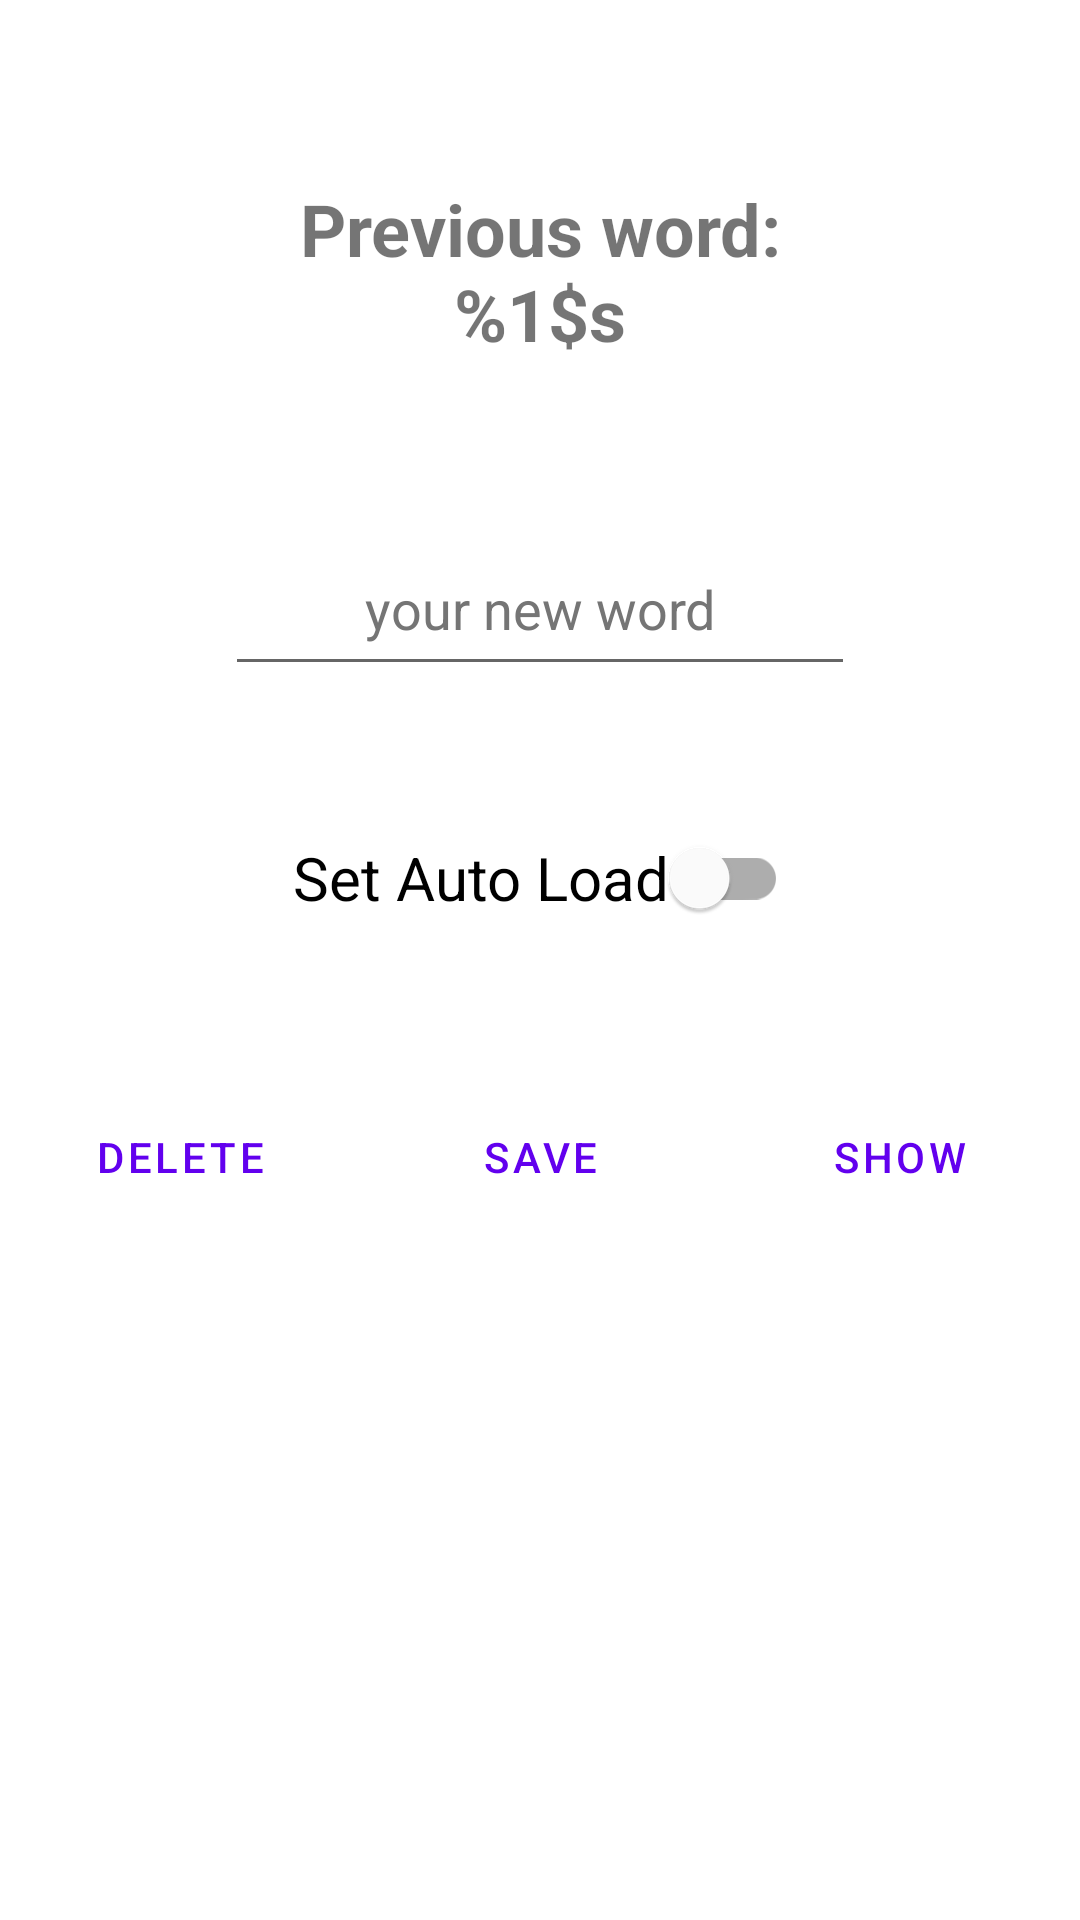

Here is an Android app screen rendered from its layout file. Give the layout XML and the strings, colors and styles it references.
<!-- AndroidManifest.xml: application theme Theme.HelloWorld -->
<!-- res/layout/fragment_shared_preferences.xml -->
<?xml version="1.0" encoding="utf-8"?>
<androidx.constraintlayout.widget.ConstraintLayout xmlns:android="http://schemas.android.com/apk/res/android"
    xmlns:app="http://schemas.android.com/apk/res-auto"
    xmlns:tools="http://schemas.android.com/tools"
    android:layout_width="match_parent"
    android:layout_height="match_parent"
    tools:context=".fragments.leaves.SharedPreferencesFragment">

    <TextView
        android:id="@+id/previousWord"
        android:layout_width="0dp"
        android:layout_height="wrap_content"
        android:layout_marginTop="50dp"
        android:gravity="center_horizontal"
        android:padding="10dp"
        android:text="@string/previous_word_1_s"
        android:textSize="24sp"
        android:textStyle="bold"
        app:layout_constraintEnd_toEndOf="parent"
        app:layout_constraintStart_toStartOf="parent"
        app:layout_constraintTop_toTopOf="parent" />

    <EditText
        android:id="@+id/nextWord"
        android:layout_width="wrap_content"
        android:layout_height="wrap_content"
        android:layout_marginTop="50dp"
        android:autofillHints=""
        android:ems="10"
        android:gravity="center_horizontal"
        android:hint="@string/your_new_word"
        android:inputType="textPersonName"
        android:minHeight="48dp"
        android:textColorHint="#757575"
        app:layout_constraintEnd_toEndOf="@+id/previousWord"
        app:layout_constraintStart_toStartOf="@+id/previousWord"
        app:layout_constraintTop_toBottomOf="@+id/previousWord" />

    <com.google.android.material.switchmaterial.SwitchMaterial
        android:id="@+id/setAutoLoad"
        android:layout_width="wrap_content"
        android:layout_height="wrap_content"
        android:layout_marginTop="40dp"
        android:minHeight="48dp"
        android:text="@string/set_auto_load"
        android:textSize="20sp"
        app:layout_constraintEnd_toEndOf="@+id/previousWord"
        app:layout_constraintStart_toStartOf="parent"
        app:layout_constraintTop_toBottomOf="@+id/nextWord" />

    <LinearLayout
        android:id="@+id/flow"
        android:layout_width="0dp"
        android:layout_height="wrap_content"
        android:layout_marginTop="40dp"
        app:layout_constraintEnd_toEndOf="@+id/previousWord"
        app:layout_constraintStart_toStartOf="@+id/previousWord"
        app:layout_constraintTop_toBottomOf="@+id/setAutoLoad">

        <Button
            android:id="@+id/delete"
            style="?android:attr/buttonBarButtonStyle"
            android:layout_width="wrap_content"
            android:layout_height="wrap_content"
            android:layout_margin="5dp"
            android:layout_weight="1"
            android:text="@string/delete" />

        <Button
            android:id="@+id/Save"
            style="?android:attr/buttonBarButtonStyle"
            android:layout_width="wrap_content"
            android:layout_height="wrap_content"
            android:layout_margin="5dp"
            android:layout_weight="1"
            android:text="@string/save" />

        <Button
            android:id="@+id/Show"
            style="?android:attr/buttonBarButtonStyle"
            android:layout_width="wrap_content"
            android:layout_height="wrap_content"
            android:layout_margin="5dp"
            android:layout_weight="1"
            android:text="@string/show" />
    </LinearLayout>

</androidx.constraintlayout.widget.ConstraintLayout>
<!-- resources referenced by this layout -->
<resources>
  <string name="delete">delete</string>
  <string name="previous_word_1_s">Previous word:\n%1$s</string>
  <string name="save">Save</string>
  <string name="set_auto_load">Set Auto Load</string>
  <string name="show">Show</string>
  <string name="your_new_word">your new word</string>
  <style name="Theme.HelloWorld" parent="Theme.MaterialComponents.DayNight.DarkActionBar">
          
          <item name="colorPrimary">@color/purple_500</item>
          <item name="colorPrimaryVariant">@color/purple_700</item>
          <item name="colorOnPrimary">@color/white</item>
          
          <item name="colorSecondary">@color/teal_200</item>
          <item name="colorSecondaryVariant">@color/teal_700</item>
          <item name="colorOnSecondary">@color/black</item>
          
          <item name="android:statusBarColor">?attr/colorPrimaryVariant</item>
          
  
          <item name="bottomSheetDialogTheme">@style/AppBottomSheetDialogTheme</item>
      </style>
  <color name="purple_500">#FF6200EE</color>
  <color name="purple_700">#FF3700B3</color>
  <color name="white">#FFFFFFFF</color>
  <color name="teal_200">#FF03DAC5</color>
  <color name="teal_700">#FF018786</color>
  <color name="black">#FF000000</color>
  <style name="AppBottomSheetDialogTheme" parent="Theme.Design.Light.BottomSheetDialog">
          <item name="bottomSheetStyle">@style/AppModalStyle</item>
      </style>
  <style name="AppModalStyle" parent="Widget.Design.BottomSheet.Modal">
          <item name="android:background">@drawable/bottom_sheet_corner</item>
      </style>
  <!-- drawable bottom_sheet_corner (drawable) -->
  <?xml version="1.0" encoding="utf-8"?>
  <shape xmlns:android="http://schemas.android.com/apk/res/android">
      <corners
          android:topRightRadius="@dimen/radios_medium"
          android:topLeftRadius="@dimen/radios_medium" />
  
      <solid
          android:color="@color/white"/>
  
  </shape>
  <dimen name="radios_medium">15dp</dimen>
</resources>
